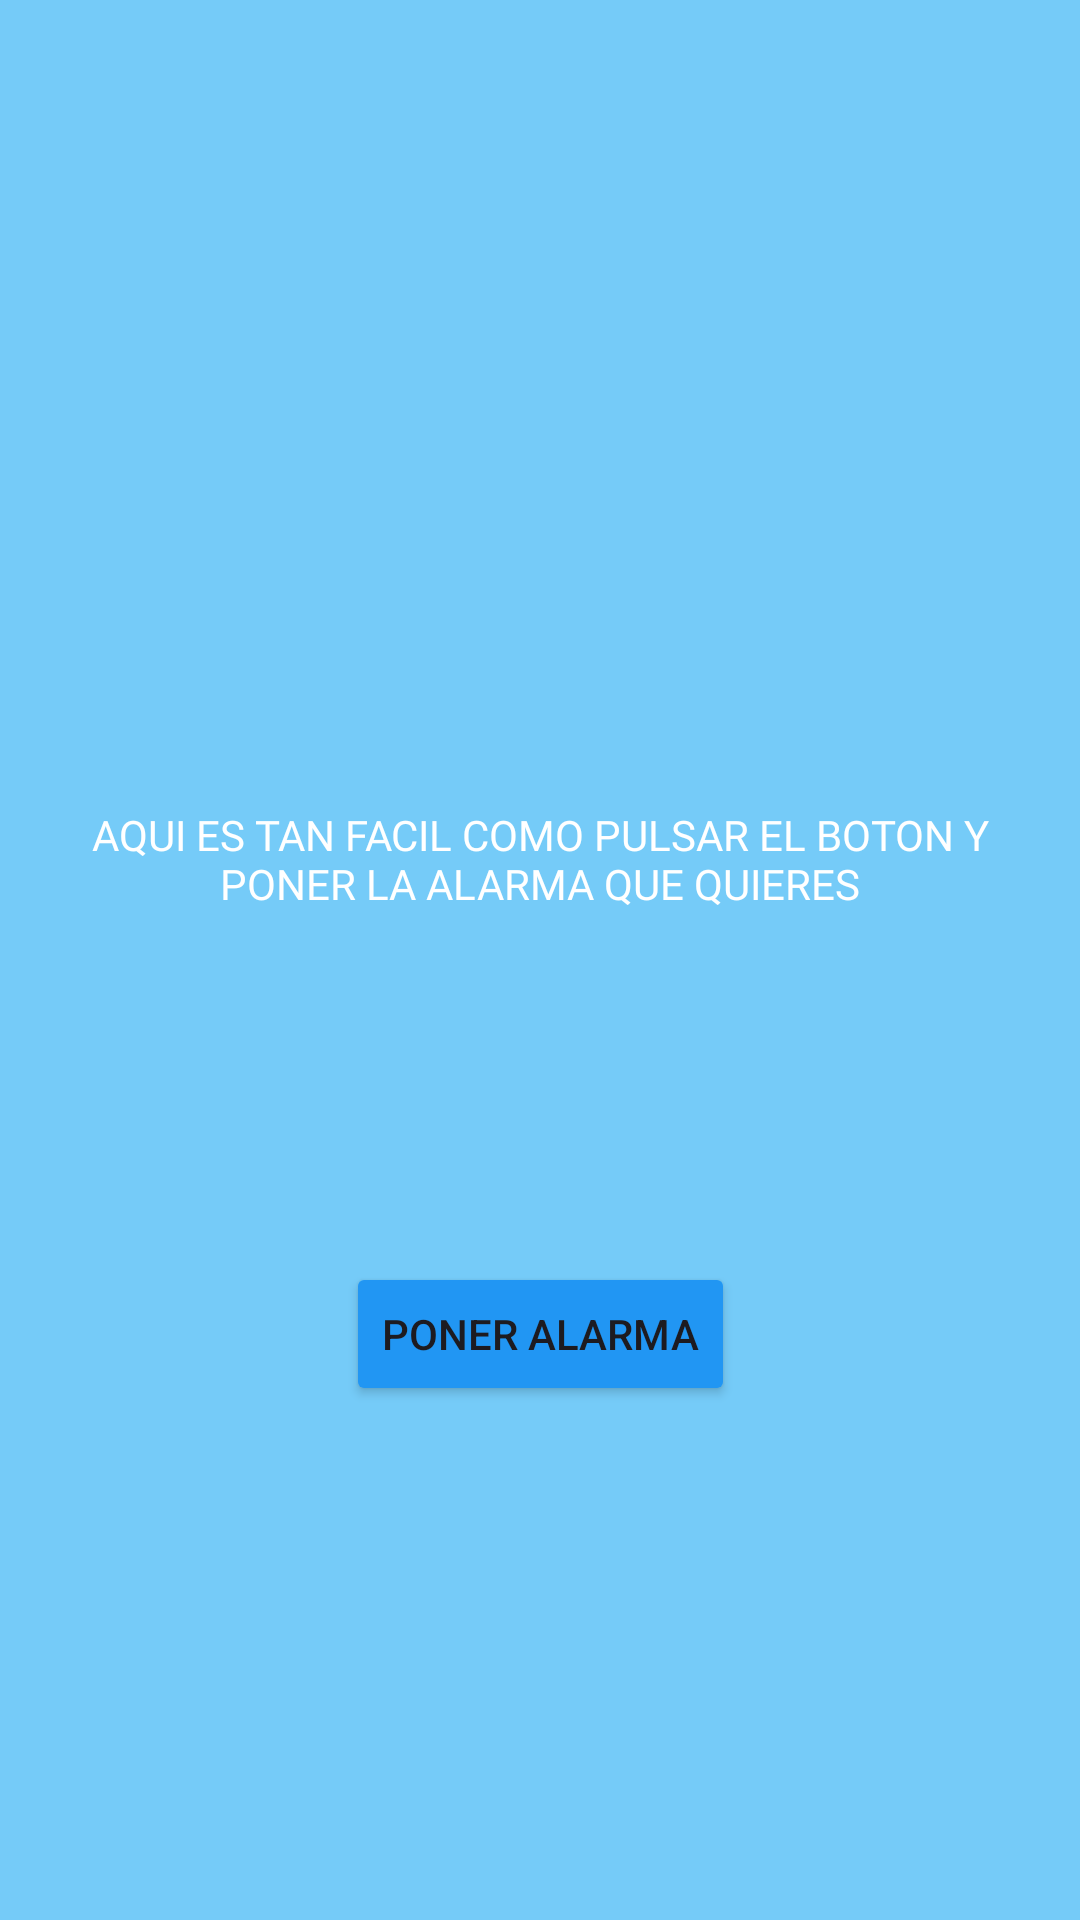

Reconstruct the res/layout file that produces this screen, plus the resources it refers to.
<!-- AndroidManifest.xml: application theme Theme.TerceraEdad -->
<!-- res/layout/fragment_fourth.xml -->
<?xml version="1.0" encoding="utf-8"?>
<androidx.constraintlayout.widget.ConstraintLayout xmlns:android="http://schemas.android.com/apk/res/android"
    xmlns:app="http://schemas.android.com/apk/res-auto"
    xmlns:tools="http://schemas.android.com/tools"
    android:id="@+id/frameLayout3"
    android:layout_width="match_parent"
    android:layout_height="match_parent"
    android:background="#75CBF8"
    tools:context=".FourthFragment">

    <Button
        android:id="@+id/button"
        android:layout_width="wrap_content"
        android:layout_height="wrap_content"
        android:layout_marginBottom="234dp"
        android:backgroundTint="#2196F3"
        android:text="PONER ALARMA"
        app:layout_constraintBottom_toBottomOf="parent"
        app:layout_constraintEnd_toEndOf="parent"
        app:layout_constraintStart_toStartOf="parent"
        app:layout_constraintTop_toBottomOf="@+id/textView" />

    <TextView
        android:id="@+id/textView"
        android:layout_width="335dp"
        android:layout_height="124dp"
        android:layout_marginStart="40dp"
        android:layout_marginTop="331dp"
        android:layout_marginEnd="40dp"
        android:layout_marginBottom="28dp"
        android:fontFamily="@font/archivo_black"
        android:text="AQUI ES TAN FACIL COMO PULSAR EL BOTON Y PONER LA ALARMA QUE QUIERES"
        android:textAlignment="center"
        android:textColor="@color/white"
        app:layout_constraintBottom_toTopOf="@+id/button"
        app:layout_constraintEnd_toEndOf="parent"
        app:layout_constraintStart_toStartOf="parent"
        app:layout_constraintTop_toTopOf="parent" />

    <ImageView
        android:id="@+id/imageView4"
        android:layout_width="196dp"
        android:layout_height="196dp"
        android:src="@drawable/alarm_clock_time_icon_209301"
        app:layout_constraintBottom_toTopOf="@+id/textView"
        app:layout_constraintEnd_toEndOf="parent"
        app:layout_constraintHorizontal_bias="0.497"
        app:layout_constraintStart_toStartOf="parent"
        app:layout_constraintTop_toTopOf="parent"
        app:layout_constraintVertical_bias="0.915" />
</androidx.constraintlayout.widget.ConstraintLayout>
<!-- resources referenced by this layout -->
<resources>
  <style name="Theme.TerceraEdad" parent="Base.Theme.TerceraEdad" />
  <style name="Base.Theme.TerceraEdad" parent="Theme.Material3.DayNight.NoActionBar">
          
          
      </style>
  <!-- not gathered from this repository: default colours our renderer supplied (Android Studio template values) -->
  <color name="white">#FFFFFFFF</color>
</resources>
